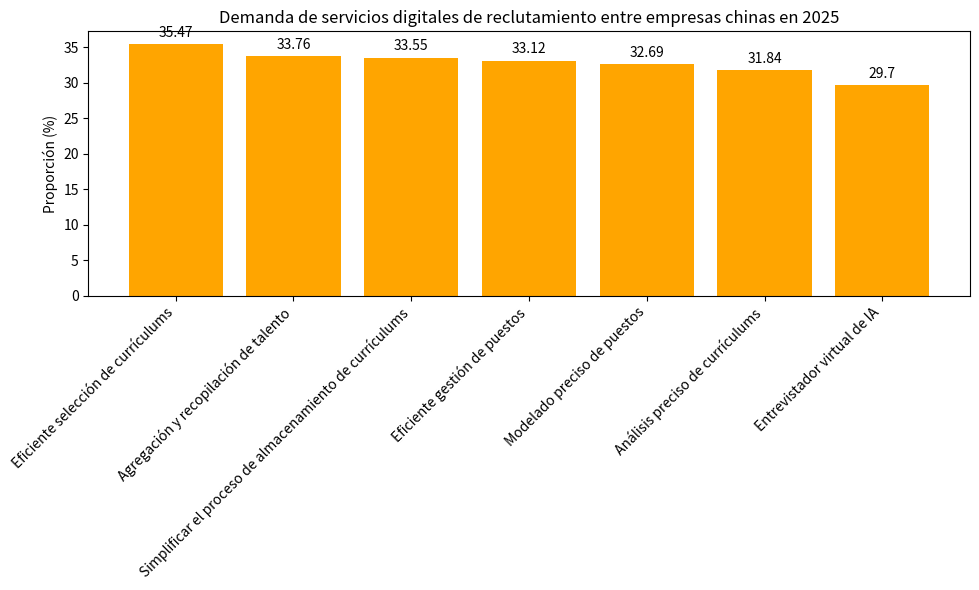

Here is the Python script that generated this plot:
import matplotlib.pyplot as plt
import numpy as np

# Tipos de demanda de servicios digitales de reclutamiento
necesidades = ["Eficiente selección de currículums", "Agregación y recopilación de talento", "Simplificar el proceso de almacenamiento de currículums",
               "Eficiente gestión de puestos", "Modelado preciso de puestos", "Análisis preciso de currículums", "Entrevistador virtual de IA"]
# Proporciones correspondientes (%)
proporciones = [35.47, 33.76, 33.55, 33.12, 32.69, 31.84, 29.70]

x = np.arange(len(necesidades))  # Coordenadas del eje x

fig, ax = plt.subplots(figsize=(10, 6))
# Dibujar un gráfico de barras
barras = ax.bar(x, proporciones, color='orange')

# Agregar anotaciones numéricas, centradas por encima de las barras
for i, proporcion in enumerate(proporciones):
    ax.text(i, proporcion + 1, f'{proporcion}', ha='center')

# Establecer las marcas y etiquetas del eje x
ax.set_xticks(x)
ax.set_xticklabels(necesidades, rotation=45, ha='right')
ax.set_ylabel('Proporción (%)')
ax.set_title('Demanda de servicios digitales de reclutamiento entre empresas chinas en 2025')

plt.tight_layout()
plt.show()
